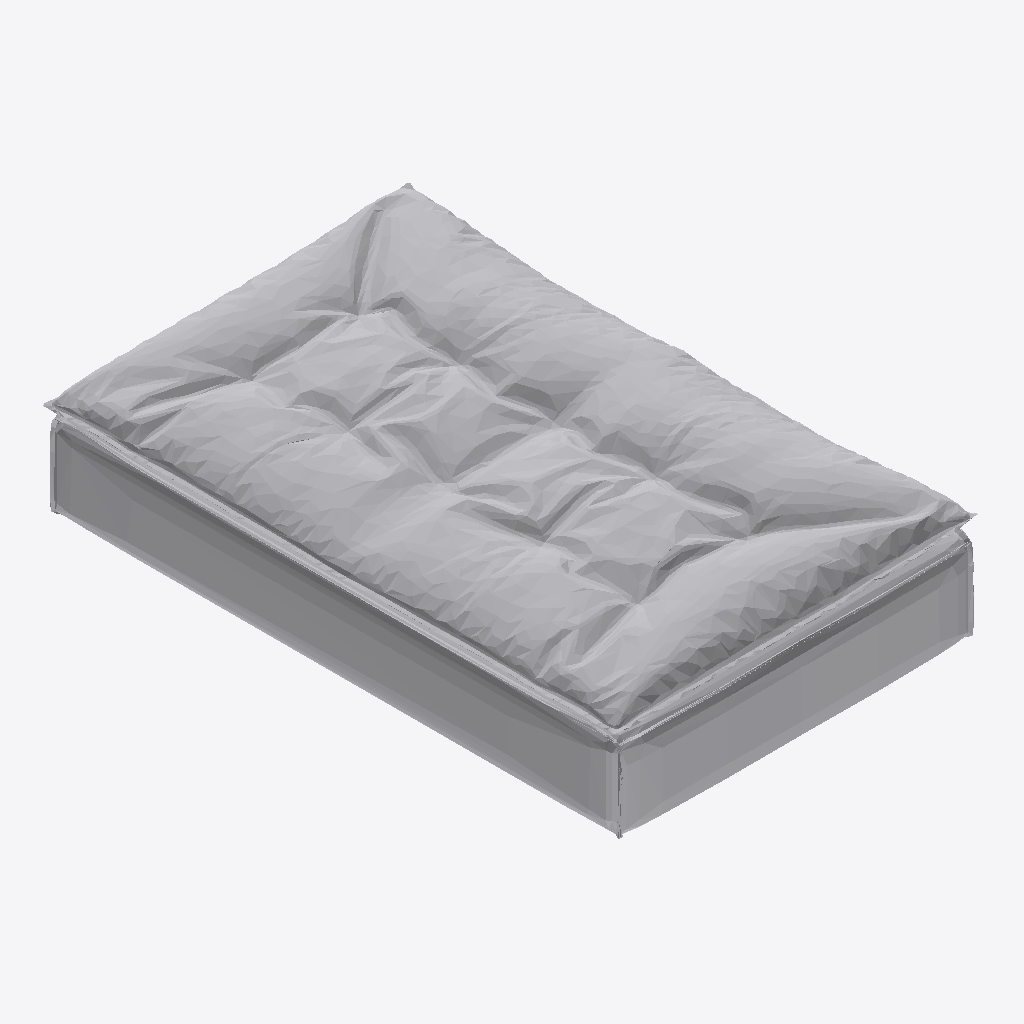
Isometric view of an IFC building model (IFC-SPF (STEP), schema IFC4, length unit millimetre), seen from the south-west, elements coloured by IFC class: 1 other element (light grey).
Extent 1.1 m × 1.7 m × 0.5 m (x, y, z). Storeys (2): FUR at 0.00 m; LIVING at 0.00 m. Elements (1): 1 IfcFurniture.

HEADER;
FILE_DESCRIPTION(('ViewDefinition [CoordinationView]'),'2;1');
FILE_NAME('','2026-09-09T18:14:21',(''),(''),'IfcOpenShell 0.8.4-e8eb5e4','IfcOpenShell 0.8.4-e8eb5e4','');
FILE_SCHEMA(('IFC4'));
ENDSEC;
DATA;
#1=IFCPROJECT('3hFmn2ED14Ofwsj$DzZ0HC',$,'My Project',$,$,$,$,(#2,#7),#8);
#16=IFCSITE('3iWnpcHW54tQCcUMk_yOsj',$,'My Site',$,$,#17,$,$,$,$,$,$,$,$);
#22=IFCBUILDING('0aVVbcf_9A9x07_Nod0gAP',#23,'My Building',$,$,#28,$,$,$,$,$,$);
#33=IFCBUILDINGSTOREY('1VjEk5I8XFmfiAYaLk_F_7',#34,'FUR',$,$,#35,$,$,$,$);
#10128=IFCBUILDINGSTOREY('3GpGnsvVn2$9qYNIdbFTIO',#10129,'LIVING',$,$,#9631,$,$,$,$);
#9628=IFCFURNITURE('1y3lLYK$H9fPbuh1R1vAKX',#9629,'Furniture',$,$,#9630,#9640,$,$);
ENDSEC;
